Dataset: dataset (GitHub, twelcone/CS232_FinalProject). Classes: bladder, breast, eye, liver, lung, pelvis.

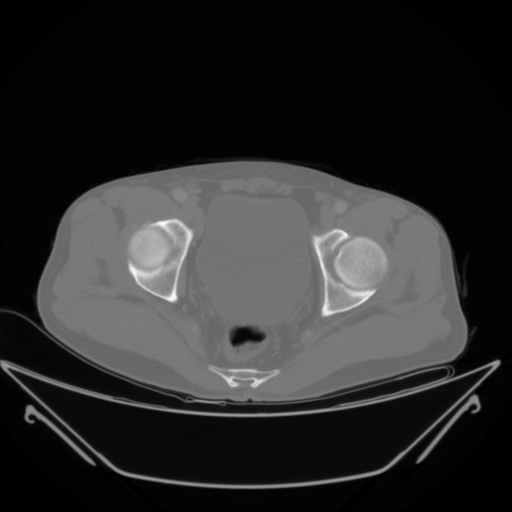
Label: pelvis

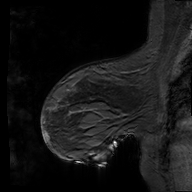
Label: breast

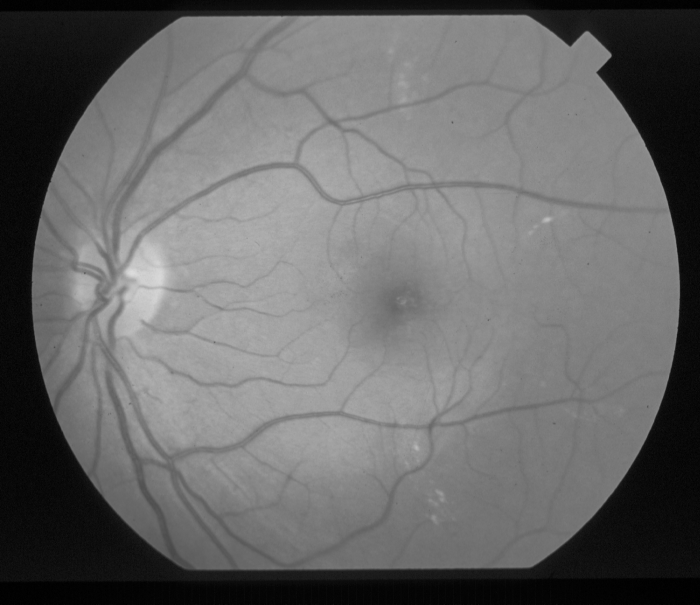
Label: eye

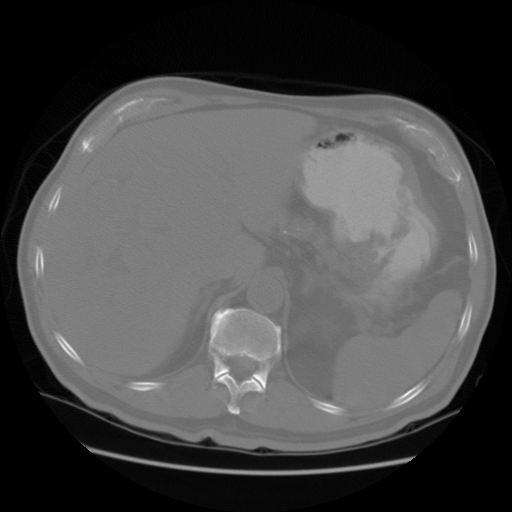
Label: liver

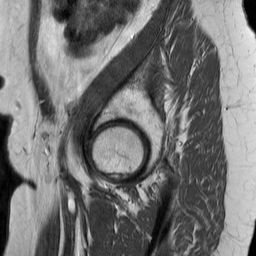
Label: bladder

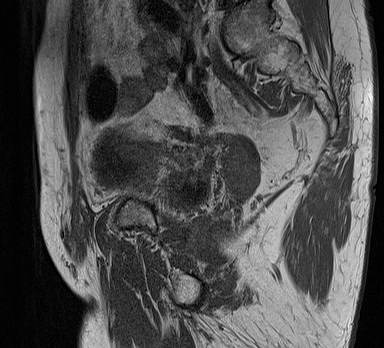
Label: bladder
